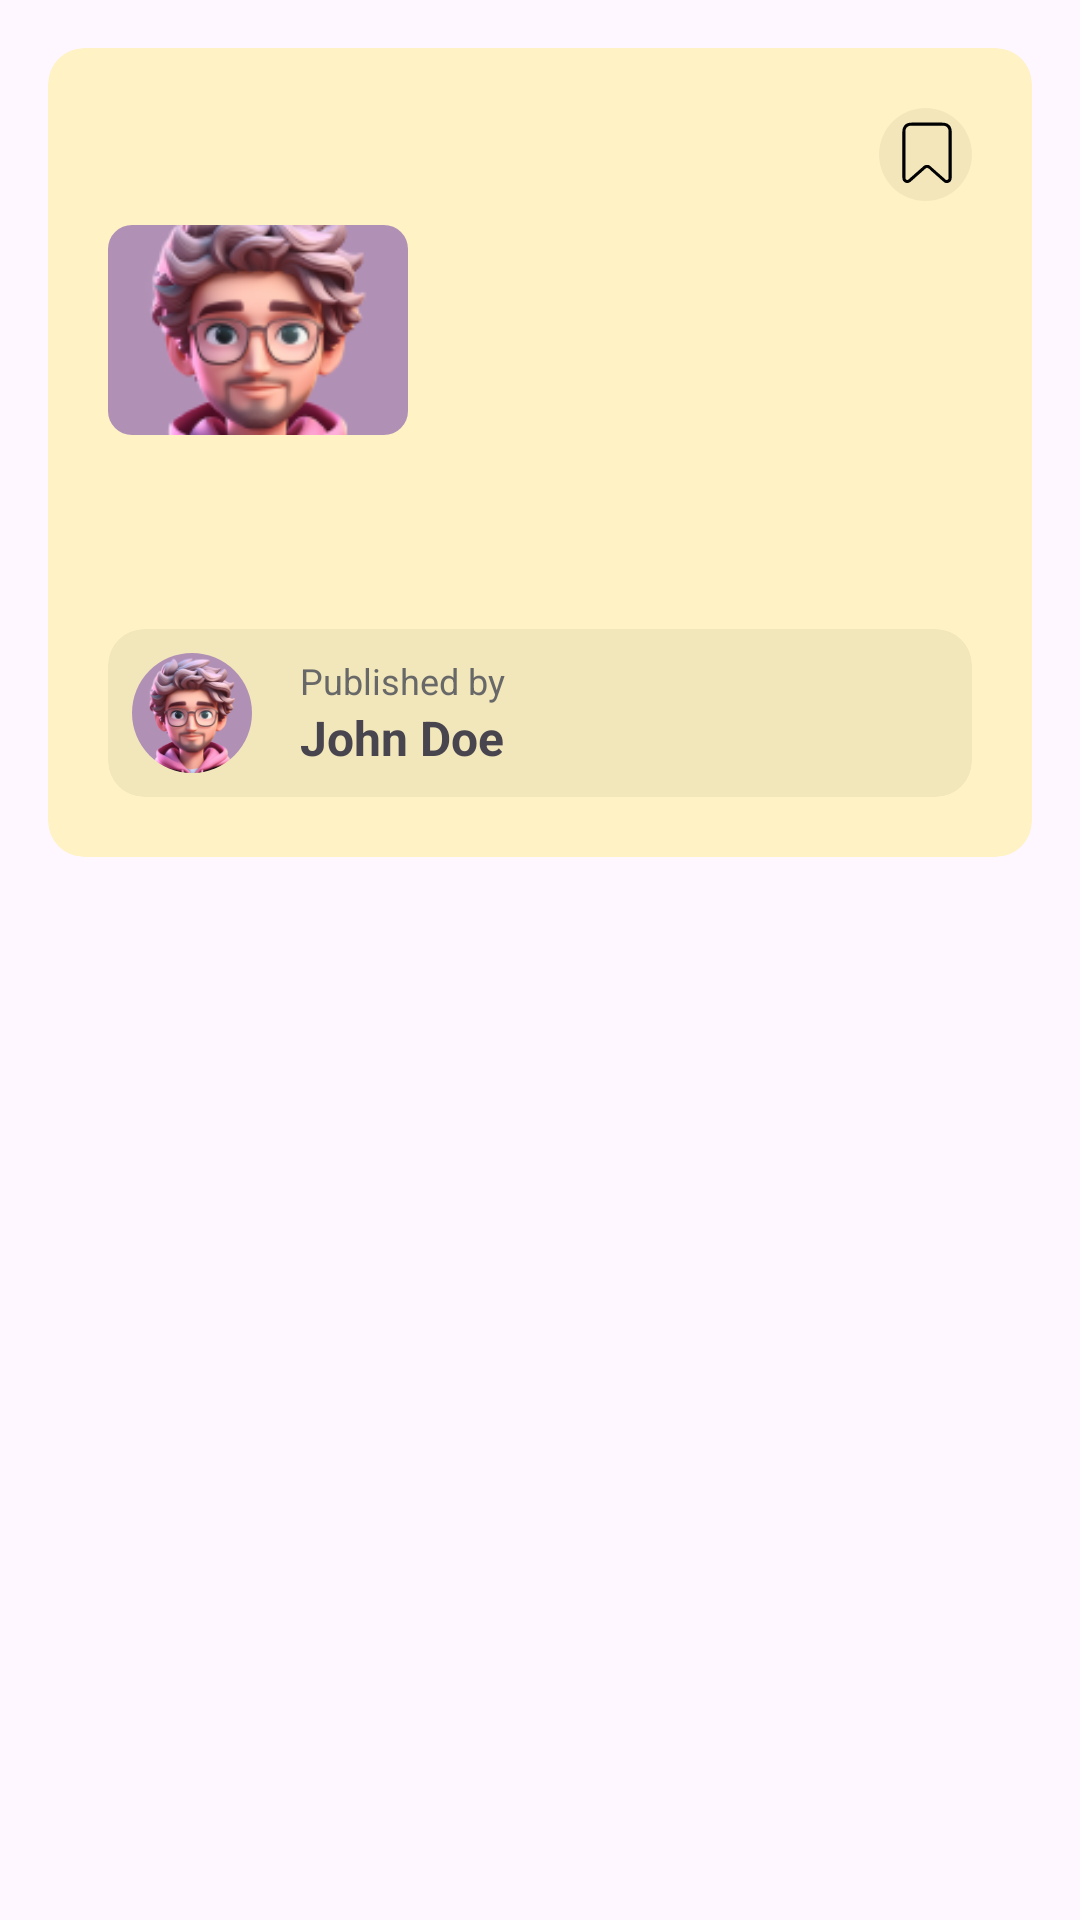

This screen was rendered from an Android layout file. Write that file and the resources it references.
<!-- AndroidManifest.xml: application theme Theme.NewsAppJetpack -->
<!-- res/layout/news_card_item.xml -->
<?xml version="1.0" encoding="utf-8"?>
<androidx.constraintlayout.widget.ConstraintLayout xmlns:android="http://schemas.android.com/apk/res/android"
    xmlns:app="http://schemas.android.com/apk/res-auto"
    xmlns:tools="http://schemas.android.com/tools"
    android:layout_width="match_parent"
    android:layout_height="wrap_content"
    android:background="@android:color/transparent">

    <com.google.android.material.card.MaterialCardView
        android:id="@+id/container"
        android:layout_width="match_parent"
        android:layout_height="wrap_content"
        android:layout_margin="@dimen/dimen_16dp"
        app:cardBackgroundColor="#FFF2C5"
        app:layout_constraintBottom_toBottomOf="parent"
        app:layout_constraintEnd_toEndOf="parent"
        app:layout_constraintHorizontal_bias="0.5"
        app:layout_constraintStart_toStartOf="parent"
        app:layout_constraintTop_toTopOf="parent"
        app:layout_constraintVertical_bias="0.0"
        app:strokeWidth="@dimen/dimen_0dp">

        <androidx.constraintlayout.widget.ConstraintLayout
            android:layout_width="match_parent"
            android:layout_height="match_parent"
            android:padding="@dimen/dimen_20dp">

            <LinearLayout
                android:id="@+id/linearLayout5"
                android:layout_width="match_parent"
                android:layout_height="wrap_content"
                android:layout_marginTop="8dp"
                app:layout_constraintBottom_toBottomOf="parent"
                app:layout_constraintEnd_toEndOf="parent"
                app:layout_constraintHorizontal_bias="0.5"
                app:layout_constraintStart_toStartOf="parent"
                app:layout_constraintTop_toBottomOf="@+id/linearLayout3"
                app:layout_constraintVertical_bias="0.0">

                <com.google.android.material.imageview.ShapeableImageView
                    android:id="@+id/news_img"
                    android:layout_width="100dp"
                    android:layout_height="@dimen/dimen_70dp"
                    android:scaleType="centerCrop"
                    android:src="@drawable/animoji"
                    app:shapeAppearanceOverlay="@style/roundedImgSmall" />


                <TextView
                    android:id="@+id/title"
                    android:layout_width="0dp"
                    android:layout_height="wrap_content"
                    android:layout_marginStart="@dimen/dimen_8dp"
                    android:layout_weight="1"
                    android:ellipsize="end"
                    android:lineSpacingExtra="@dimen/dimen_4dp"
                    android:maxLines="3"
                    android:textSize="@dimen/txt_18sp"
                    android:textStyle="bold"
                    app:layout_constraintBottom_toBottomOf="parent"
                    app:layout_constraintEnd_toEndOf="parent"
                    app:layout_constraintHorizontal_bias="0.0"
                    app:layout_constraintStart_toStartOf="parent"
                    app:layout_constraintTop_toBottomOf="@+id/linearLayout3"
                    app:layout_constraintVertical_bias="0.0" />
            </LinearLayout>


            <TextView
                android:id="@+id/publish_date"
                android:layout_width="@dimen/dimen_0dp"
                android:layout_height="wrap_content"
                android:layout_marginTop="8dp"
                android:textColor="#676867"
                app:layout_constraintBottom_toBottomOf="parent"
                app:layout_constraintEnd_toEndOf="parent"
                app:layout_constraintHorizontal_bias="0.0"
                app:layout_constraintStart_toStartOf="parent"
                app:layout_constraintTop_toBottomOf="@+id/linearLayout5"
                app:layout_constraintVertical_bias="0.0" />

            <com.google.android.material.card.MaterialCardView
                android:id="@+id/materialCardView"
                android:layout_width="match_parent"
                android:layout_height="wrap_content"
                android:layout_marginTop="@dimen/dimen_8dp"
                app:cardBackgroundColor="#0D000000"
                app:layout_constraintEnd_toEndOf="parent"
                app:layout_constraintHorizontal_bias="0.5"
                app:layout_constraintStart_toStartOf="parent"
                app:layout_constraintTop_toBottomOf="@+id/description"
                app:strokeWidth="@dimen/dimen_0dp">

                <LinearLayout
                    android:id="@+id/linearLayout"
                    android:layout_width="match_parent"
                    android:layout_height="wrap_content"
                    android:orientation="horizontal"
                    android:paddingHorizontal="@dimen/dimen_8dp"
                    android:paddingVertical="@dimen/dimen_8dp">

                    <com.google.android.material.imageview.ShapeableImageView
                        android:id="@+id/imageView"
                        android:layout_width="@dimen/dimen_80dp"
                        android:layout_height="@dimen/dimen_40dp"
                        android:layout_gravity="top|center_horizontal"
                        android:layout_weight="1"
                        app:shapeAppearanceOverlay="@style/roundedImage"
                        app:srcCompat="@drawable/animoji" />

                    <LinearLayout
                        android:layout_width="match_parent"
                        android:layout_height="wrap_content"
                        android:layout_gravity="center_vertical"
                        android:layout_marginStart="@dimen/dimen_16dp"
                        android:layout_weight="1"
                        android:orientation="vertical">

                        <TextView
                            android:id="@+id/textView2"
                            android:layout_width="match_parent"
                            android:layout_height="wrap_content"
                            android:text="Published by "
                            android:textColor="#676867"
                            android:textSize="@dimen/txt_12sp" />

                        <TextView
                            android:id="@+id/auther"
                            android:layout_width="match_parent"
                            android:layout_height="wrap_content"
                            android:text="John Doe"
                            android:textSize="@dimen/txt_16sp"
                            android:textStyle="bold" />
                    </LinearLayout>
                </LinearLayout>
            </com.google.android.material.card.MaterialCardView>


            <TextView
                android:id="@+id/description"
                android:layout_width="@dimen/dimen_0dp"
                android:layout_height="wrap_content"
                android:layout_marginTop="8dp"
                android:ellipsize="end"
                android:lineSpacingExtra="@dimen/dimen_4dp"
                android:maxLines="6"
                android:textSize="@dimen/txt_16sp"
                app:layout_constraintBottom_toBottomOf="parent"
                app:layout_constraintEnd_toEndOf="parent"
                app:layout_constraintHorizontal_bias="0.0"
                app:layout_constraintStart_toStartOf="parent"
                app:layout_constraintTop_toBottomOf="@+id/publish_date"
                app:layout_constraintVertical_bias="0.0" />

            <LinearLayout
                android:id="@+id/linearLayout3"
                android:layout_width="match_parent"
                android:layout_height="wrap_content"
                android:gravity="center_vertical"
                android:orientation="horizontal"
                app:layout_constraintBottom_toBottomOf="parent"
                app:layout_constraintEnd_toEndOf="parent"
                app:layout_constraintHorizontal_bias="0.5"
                app:layout_constraintStart_toStartOf="parent"
                app:layout_constraintTop_toTopOf="parent"
                app:layout_constraintVertical_bias="0.0">

                <TextView
                    android:id="@+id/contain_owner"
                    android:layout_width="@dimen/dimen_0dp"
                    android:layout_height="wrap_content"
                    android:layout_weight="1"
                    app:layout_constraintVertical_bias="0.0" />

                <ImageView
                    android:id="@+id/bookMark"
                    android:layout_width="wrap_content"
                    android:layout_height="wrap_content"
                    android:layout_marginStart="@dimen/dimen_8dp"
                    app:srcCompat="@drawable/unfill_tag" />
            </LinearLayout>


        </androidx.constraintlayout.widget.ConstraintLayout>
    </com.google.android.material.card.MaterialCardView>

</androidx.constraintlayout.widget.ConstraintLayout>
<!-- resources referenced by this layout -->
<resources>
  <dimen name="dimen_0dp">0dp</dimen>
  <dimen name="dimen_16dp">16dp</dimen>
  <dimen name="dimen_20dp">20dp</dimen>
  <dimen name="dimen_40dp">40dp</dimen>
  <dimen name="dimen_4dp">4dp</dimen>
  <dimen name="dimen_70dp">70dp</dimen>
  <dimen name="dimen_80dp">80dp</dimen>
  <dimen name="dimen_8dp">8dp</dimen>
  <dimen name="txt_12sp">12sp</dimen>
  <dimen name="txt_16sp">16sp</dimen>
  <dimen name="txt_18sp">18sp</dimen>
  <!-- drawable animoji: png bitmap (drawable, 24467 bytes) -->
  <!-- drawable unfill_tag: vector/xml drawable (drawable, 6714 chars, omitted) -->
  <style name="roundedImage" parent="">
          <item name="cornerFamily">rounded</item>
          <item name="cornerSize">50%</item>
      </style>
  <style name="roundedImgSmall" parent="">
          <item name="cornerFamily">rounded</item>
          <item name="cornerSize">@dimen/dimen_8dp</item>
      </style>
  <style name="Theme.NewsAppJetpack" parent="Base.Theme.NewsAppJetpack" />
  <style name="Base.Theme.NewsAppJetpack" parent="Theme.Material3.DayNight.NoActionBar">
          
           <item name="colorPrimary">@color/black</item>
      </style>
  <color name="black">#FF000000</color>
</resources>
